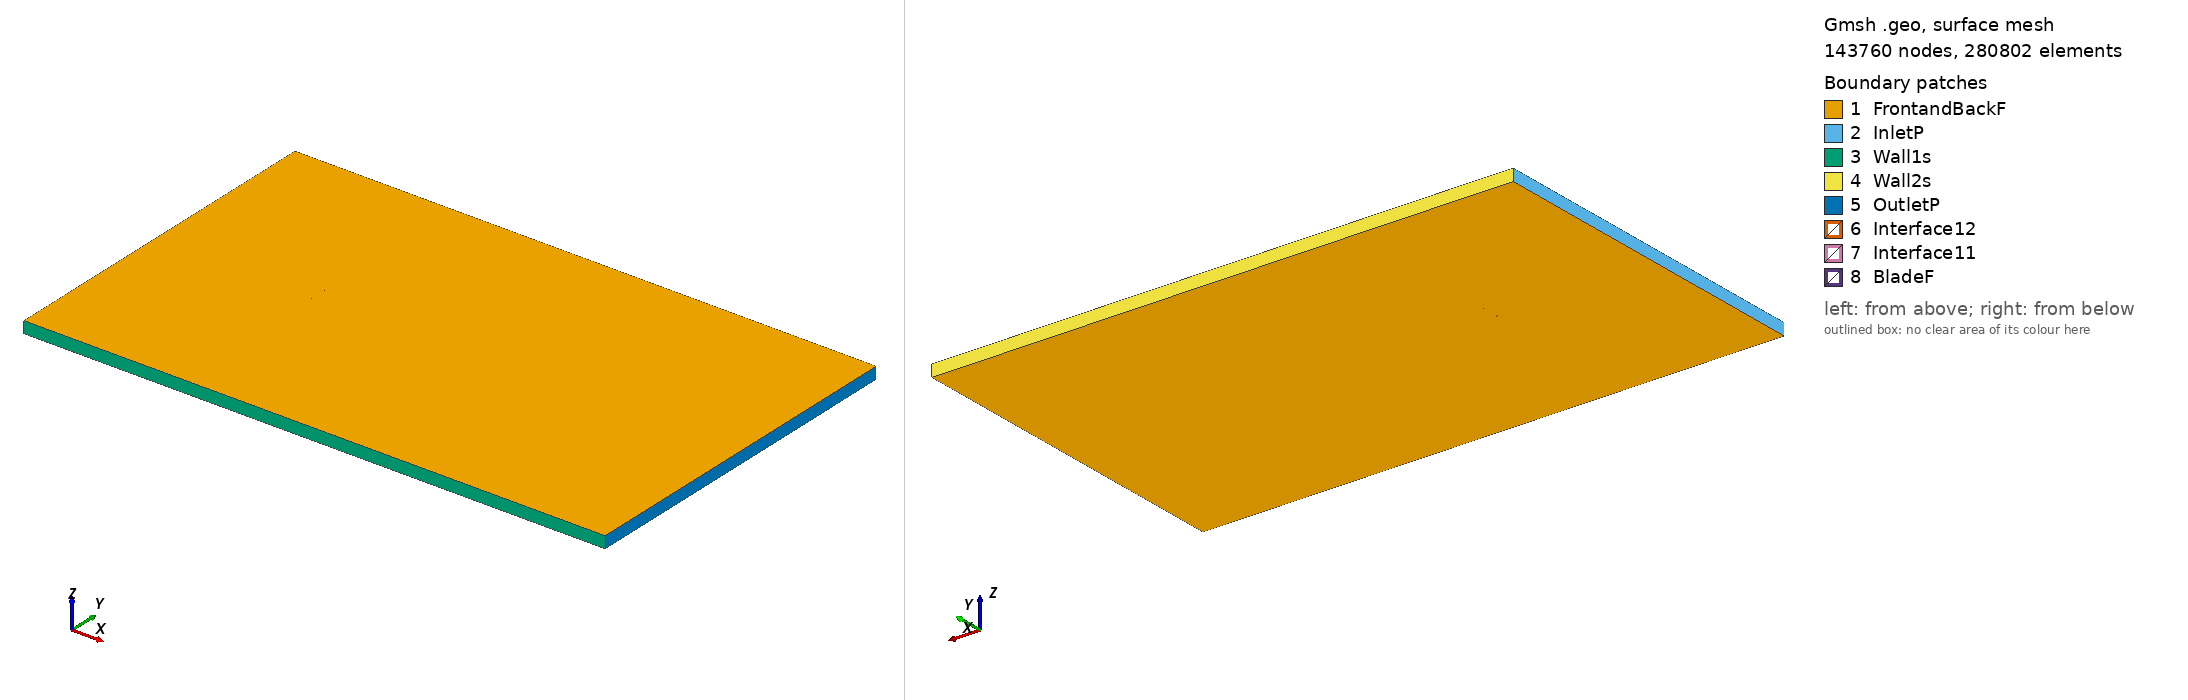

Gmsh geometry script, surface-meshed: 143760 nodes, 280802 surface elements. Boundary patches (legend numbers): 1 FrontandBackF, 2 InletP, 3 Wall1s, 4 Wall2s, 5 OutletP, 6 Interface12, 7 Interface11, 8 BladeF. Left view from above one corner, right view from below the opposite corner. Legend entries are the model's physical surfaces. The drawing asked Gmsh for element sizes between 1% and 20% of the model's largest extent; the script's own settings can give other sizes.

=== du84132v_tsr_-5.5882_aoa_9.3795.geo (drawn) ===
SetFactory("OpenCASCADE");

Point(1) = {0.074331, 0.718977, 0, 1.0};
Point(2) = {0.074241, 0.719002, 0, 1.0};
Point(3) = {0.070867, 0.720531, 0, 1.0};
Point(4) = {0.067478, 0.721966, 0, 1.0};
Point(5) = {0.064085, 0.723381, 0, 1.0};
Point(6) = {0.060688, 0.724759, 0, 1.0};
Point(7) = {0.057283, 0.726100, 0, 1.0};
Point(8) = {0.053884, 0.727475, 0, 1.0};
Point(9) = {0.050477, 0.728802, 0, 1.0};
Point(10) = {0.047066, 0.730109, 0, 1.0};
Point(11) = {0.043634, 0.731285, 0, 1.0};
Point(12) = {0.040216, 0.732546, 0, 1.0};
Point(13) = {0.036779, 0.733693, 0, 1.0};
Point(14) = {0.033351, 0.734894, 0, 1.0};
Point(15) = {0.029905, 0.735989, 0, 1.0};
Point(16) = {0.026467, 0.737114, 0, 1.0};
Point(17) = {0.023010, 0.738143, 0, 1.0};
Point(18) = {0.019557, 0.739194, 0, 1.0};
Point(19) = {0.016090, 0.740157, 0, 1.0};
Point(20) = {0.012620, 0.741105, 0, 1.0};
Point(21) = {0.009147, 0.742030, 0, 1.0};
Point(22) = {0.005663, 0.742895, 0, 1.0};
Point(23) = {0.002181, 0.743768, 0, 1.0};
Point(24) = {-0.001304, 0.744625, 0, 1.0};
Point(25) = {-0.004810, 0.745350, 0, 1.0};
Point(26) = {-0.008320, 0.746060, 0, 1.0};
Point(27) = {-0.011846, 0.746657, 0, 1.0};
Point(28) = {-0.015376, 0.747240, 0, 1.0};
Point(29) = {-0.018908, 0.747809, 0, 1.0};
Point(30) = {-0.022451, 0.748314, 0, 1.0};
Point(31) = {-0.026007, 0.748743, 0, 1.0};
Point(32) = {-0.029566, 0.749149, 0, 1.0};
Point(33) = {-0.033143, 0.749450, 0, 1.0};
Point(34) = {-0.036719, 0.749751, 0, 1.0};
Point(35) = {-0.040314, 0.749944, 0, 1.0};
Point(36) = {-0.043931, 0.750000, 0, 1.0};
Point(37) = {-0.047565, 0.749946, 0, 1.0};
Point(38) = {-0.051234, 0.749683, 0, 1.0};
Point(39) = {-0.054904, 0.749418, 0, 1.0};
Point(40) = {-0.058621, 0.748872, 0, 1.0};
Point(41) = {-0.062361, 0.748184, 0, 1.0};
Point(42) = {-0.066148, 0.747215, 0, 1.0};
Point(43) = {-0.067699, 0.746600, 0, 1.0};
Point(44) = {-0.069251, 0.745986, 0, 1.0};
Point(45) = {-0.070849, 0.745089, 0, 1.0};
Point(46) = {-0.072496, 0.743911, 0, 1.0};
Point(47) = {-0.073387, 0.742898, 0, 1.0};
Point(48) = {-0.073997, 0.741403, 0, 1.0};
Point(49) = {-0.073784, 0.740497, 0, 1.0};
Point(50) = {-0.073242, 0.739392, 0, 1.0};
Point(51) = {-0.071953, 0.738407, 0, 1.0};
Point(52) = {-0.070627, 0.737655, 0, 1.0};
Point(53) = {-0.069285, 0.736999, 0, 1.0};
Point(54) = {-0.067915, 0.736514, 0, 1.0};
Point(55) = {-0.064498, 0.735249, 0, 1.0};
Point(56) = {-0.061047, 0.734188, 0, 1.0};
Point(57) = {-0.057586, 0.733181, 0, 1.0};
Point(58) = {-0.054097, 0.732353, 0, 1.0};
Point(59) = {-0.050597, 0.731591, 0, 1.0};
Point(60) = {-0.047095, 0.730847, 0, 1.0};
Point(61) = {-0.043585, 0.730143, 0, 1.0};
Point(62) = {-0.040060, 0.729525, 0, 1.0};
Point(63) = {-0.036535, 0.728911, 0, 1.0};
Point(64) = {-0.033005, 0.728328, 0, 1.0};
Point(65) = {-0.029473, 0.727761, 0, 1.0};
Point(66) = {-0.025937, 0.727208, 0, 1.0};
Point(67) = {-0.022397, 0.726687, 0, 1.0};
Point(68) = {-0.018851, 0.726202, 0, 1.0};
Point(69) = {-0.015297, 0.725760, 0, 1.0};
Point(70) = {-0.011746, 0.725318, 0, 1.0};
Point(71) = {-0.008192, 0.724876, 0, 1.0};
Point(72) = {-0.004639, 0.724435, 0, 1.0};
Point(73) = {-0.001085, 0.723993, 0, 1.0};
Point(74) = {0.002476, 0.723598, 0, 1.0};
Point(75) = {0.006039, 0.723216, 0, 1.0};
Point(76) = {0.009600, 0.722819, 0, 1.0};
Point(77) = {0.013171, 0.722484, 0, 1.0};
Point(78) = {0.016739, 0.722133, 0, 1.0};
Point(79) = {0.020315, 0.721829, 0, 1.0};
Point(80) = {0.023902, 0.721587, 0, 1.0};
Point(81) = {0.027492, 0.721376, 0, 1.0};
Point(82) = {0.031098, 0.721258, 0, 1.0};
Point(83) = {0.034708, 0.721155, 0, 1.0};
Point(84) = {0.038327, 0.721109, 0, 1.0};
Point(85) = {0.041950, 0.721090, 0, 1.0};
Point(86) = {0.045573, 0.721073, 0, 1.0};
Point(87) = {0.049197, 0.721054, 0, 1.0};
Point(88) = {0.052797, 0.720894, 0, 1.0};
Point(89) = {0.056374, 0.720594, 0, 1.0};
Point(90) = {0.059927, 0.720152, 0, 1.0};
Point(91) = {0.063455, 0.719569, 0, 1.0};
Point(92) = {0.066985, 0.718986, 0, 1.0};
Point(93) = {0.070498, 0.718299, 0, 1.0};
Point(94) = {0.073999, 0.717537, 0, 1.0};
Point(95) = {0.074089, 0.717515, 0, 1.0};
Point(96) = {-0.074331, -0.718977, 0, 1.0};
Point(97) = {-0.074241, -0.719002, 0, 1.0};
Point(98) = {-0.070867, -0.720531, 0, 1.0};
Point(99) = {-0.067478, -0.721966, 0, 1.0};
Point(100) = {-0.064085, -0.723381, 0, 1.0};
Point(101) = {-0.060688, -0.724759, 0, 1.0};
Point(102) = {-0.057283, -0.726100, 0, 1.0};
Point(103) = {-0.053884, -0.727475, 0, 1.0};
Point(104) = {-0.050477, -0.728802, 0, 1.0};
Point(105) = {-0.047066, -0.730109, 0, 1.0};
Point(106) = {-0.043634, -0.731285, 0, 1.0};
Point(107) = {-0.040216, -0.732546, 0, 1.0};
Point(108) = {-0.036779, -0.733693, 0, 1.0};
Point(109) = {-0.033351, -0.734894, 0, 1.0};
Point(110) = {-0.029905, -0.735989, 0, 1.0};
Point(111) = {-0.026467, -0.737114, 0, 1.0};
Point(112) = {-0.023010, -0.738143, 0, 1.0};
Point(113) = {-0.019557, -0.739194, 0, 1.0};
Point(114) = {-0.016090, -0.740157, 0, 1.0};
Point(115) = {-0.012620, -0.741105, 0, 1.0};
Point(116) = {-0.009147, -0.742030, 0, 1.0};
Point(117) = {-0.005663, -0.742895, 0, 1.0};
Point(118) = {-0.002181, -0.743768, 0, 1.0};
Point(119) = {0.001304, -0.744625, 0, 1.0};
Point(120) = {0.004810, -0.745350, 0, 1.0};
Point(121) = {0.008320, -0.746060, 0, 1.0};
Point(122) = {0.011846, -0.746657, 0, 1.0};
Point(123) = {0.015376, -0.747240, 0, 1.0};
Point(124) = {0.018908, -0.747809, 0, 1.0};
Point(125) = {0.022451, -0.748314, 0, 1.0};
Point(126) = {0.026007, -0.748743, 0, 1.0};
Point(127) = {0.029566, -0.749149, 0, 1.0};
Point(128) = {0.033143, -0.749450, 0, 1.0};
Point(129) = {0.036719, -0.749751, 0, 1.0};
Point(130) = {0.040314, -0.749944, 0, 1.0};
Point(131) = {0.043931, -0.750000, 0, 1.0};
Point(132) = {0.047565, -0.749946, 0, 1.0};
Point(133) = {0.051234, -0.749683, 0, 1.0};
Point(134) = {0.054904, -0.749418, 0, 1.0};
Point(135) = {0.058621, -0.748872, 0, 1.0};
Point(136) = {0.062361, -0.748184, 0, 1.0};
Point(137) = {0.066148, -0.747215, 0, 1.0};
Point(138) = {0.067699, -0.746600, 0, 1.0};
Point(139) = {0.069251, -0.745986, 0, 1.0};
Point(140) = {0.070849, -0.745089, 0, 1.0};
Point(141) = {0.072496, -0.743911, 0, 1.0};
Point(142) = {0.073387, -0.742898, 0, 1.0};
Point(143) = {0.073997, -0.741403, 0, 1.0};
Point(144) = {0.073784, -0.740497, 0, 1.0};
Point(145) = {0.073242, -0.739392, 0, 1.0};
Point(146) = {0.071953, -0.738407, 0, 1.0};
Point(147) = {0.070627, -0.737655, 0, 1.0};
Point(148) = {0.069285, -0.736999, 0, 1.0};
Point(149) = {0.067915, -0.736514, 0, 1.0};
Point(150) = {0.064498, -0.735249, 0, 1.0};
Point(151) = {0.061047, -0.734188, 0, 1.0};
Point(152) = {0.057586, -0.733181, 0, 1.0};
Point(153) = {0.054097, -0.732353, 0, 1.0};
Point(154) = {0.050597, -0.731591, 0, 1.0};
Point(155) = {0.047095, -0.730847, 0, 1.0};
Point(156) = {0.043585, -0.730143, 0, 1.0};
Point(157) = {0.040060, -0.729525, 0, 1.0};
Point(158) = {0.036535, -0.728911, 0, 1.0};
Point(159) = {0.033005, -0.728328, 0, 1.0};
Point(160) = {0.029473, -0.727761, 0, 1.0};
Point(161) = {0.025937, -0.727208, 0, 1.0};
Point(162) = {0.022397, -0.726687, 0, 1.0};
Point(163) = {0.018851, -0.726202, 0, 1.0};
Point(164) = {0.015297, -0.725760, 0, 1.0};
Point(165) = {0.011746, -0.725318, 0, 1.0};
Point(166) = {0.008192, -0.724876, 0, 1.0};
Point(167) = {0.004639, -0.724435, 0, 1.0};
Point(168) = {0.001085, -0.723993, 0, 1.0};
Point(169) = {-0.002476, -0.723598, 0, 1.0};
Point(170) = {-0.006039, -0.723216, 0, 1.0};
Point(171) = {-0.009600, -0.722819, 0, 1.0};
Point(172) = {-0.013171, -0.722484, 0, 1.0};
Point(173) = {-0.016739, -0.722133, 0, 1.0};
Point(174) = {-0.020315, -0.721829, 0, 1.0};
Point(175) = {-0.023902, -0.721587, 0, 1.0};
Point(176) = {-0.027492, -0.721376, 0, 1.0};
Point(177) = {-0.031098, -0.721258, 0, 1.0};
Point(178) = {-0.034708, -0.721155, 0, 1.0};
Point(179) = {-0.038327, -0.721109, 0, 1.0};
Point(180) = {-0.041950, -0.721090, 0, 1.0};
Point(181) = {-0.045573, -0.721073, 0, 1.0};
Point(182) = {-0.049197, -0.721054, 0, 1.0};
Point(183) = {-0.052797, -0.720894, 0, 1.0};
Point(184) = {-0.056374, -0.720594, 0, 1.0};
Point(185) = {-0.059927, -0.720152, 0, 1.0};
Point(186) = {-0.063455, -0.719569, 0, 1.0};
Point(187) = {-0.066985, -0.718986, 0, 1.0};
Point(188) = {-0.070498, -0.718299, 0, 1.0};
Point(189) = {-0.073999, -0.717537, 0, 1.0};
Point(190) = {-0.074089, -0.717515, 0, 1.0};

// Lines: first blade (splines 1-4)
Spline(1) = {1:32};
Spline(2) = {32:63};
Spline(3) = {63:95};
Spline(4) = {95,1};

// Lines: second blade (splines 5-8)
Spline(5) = {96:127};
Spline(6) = {127:158};
Spline(7) = {158:190};
Spline(8) = {190,96};

// Outer domain (points 20001-4 and lines)
Point(191) = {-13.50000000, -15.00000000, 0, 1.0};
Point(192) = {-13.50000000, 15.00000000, 0, 1.0};
Point(193) = {36.00000000, 15.00000000, 0, 1.0};
Point(194) = {36.00000000, -15.00000000, 0, 1.0};
Line(11) = {191, 192};
Line(12) = {192, 193};
Line(13) = {193, 194};
Line(14) = {191, 194};

// Interface (between moving and stationary domain) (circles)
Circle(9) = {0, 0, 0, 0.80000000, 0, 2*Pi};
Circle(10) = {0, 0, 0, 0.80000000, 0, 2*Pi};

// Loops collect Lines/Splines/etc (blade1, blade2, domain, first circle)
Line Loop(1) = {1:4};
Line Loop(2) = {5:8};
Line Loop(3) = {11,12,13,-14};
Line Loop(4) = {9};

// BooleanDifference cuts out the circle/interface from the domain
Plane Surface(1) = {3};
Plane Surface(2) = {4};
BooleanDifference{ Surface{1}; Delete;}{ Surface{2}; Delete;}

// This one cuts out the blades from the inner circle/interface
Line Loop(6) = {10};
Plane Surface(5) = {6};
Plane Surface(6) = {1};
Plane Surface(7) = {2};
BooleanDifference{ Surface{5}; Delete;}{ Surface{6,7}; Delete;}

// extrude to 3rd dimension
Extrude {0, 0, 1} {Surface{1}; Surface{5}; Layers{1}; Recombine;}

// Physical Surfaces are the named boundaries (patches)
Physical Surface("Interface11") = {12};
Physical Surface("Interface12") = {10};

// sides of domain
Physical Surface("InletP") = {6};
Physical Surface("OutletP") = {9};

// top and bottom of domain
Physical Surface("Wall1s") = {7};
Physical Surface("Wall2s") = {8};

// Check FrontandBackF by ensuring there is nothing in the 3rd dimension
Physical Surface("FrontandBackF") = {1,11,5,21};
Physical Surface("BladeF") = {13:20};
Physical Volume("Turbine") = {2};
Physical Volume("Farfield") = {1};

// settings for airfoil boundary layer
Field[1] = BoundaryLayer;
Field[1].EdgesList = {1:8};
Field[1].hwall_n = 1e-3;
Field[1].thickness = 1.5e-2;
Field[1].ratio = 1.05;
Field[1].Quads = 1;
BoundaryLayer Field = 1;

// control points for mesh (blade and interface)
// floor((arc length / 1.5mm)/ 6) -> Transfinite Line
Transfinite Line {1,2,3,5,6,7} = 34 Using Progression 1;
Transfinite Line {4,8} = 2 Using Progression 1;
Transfinite Line {9, 15} = 800 Using Progression 1;

// For more information on gmsh syntax, visit http://gmsh.info/doc/texinfo/gmsh.html
